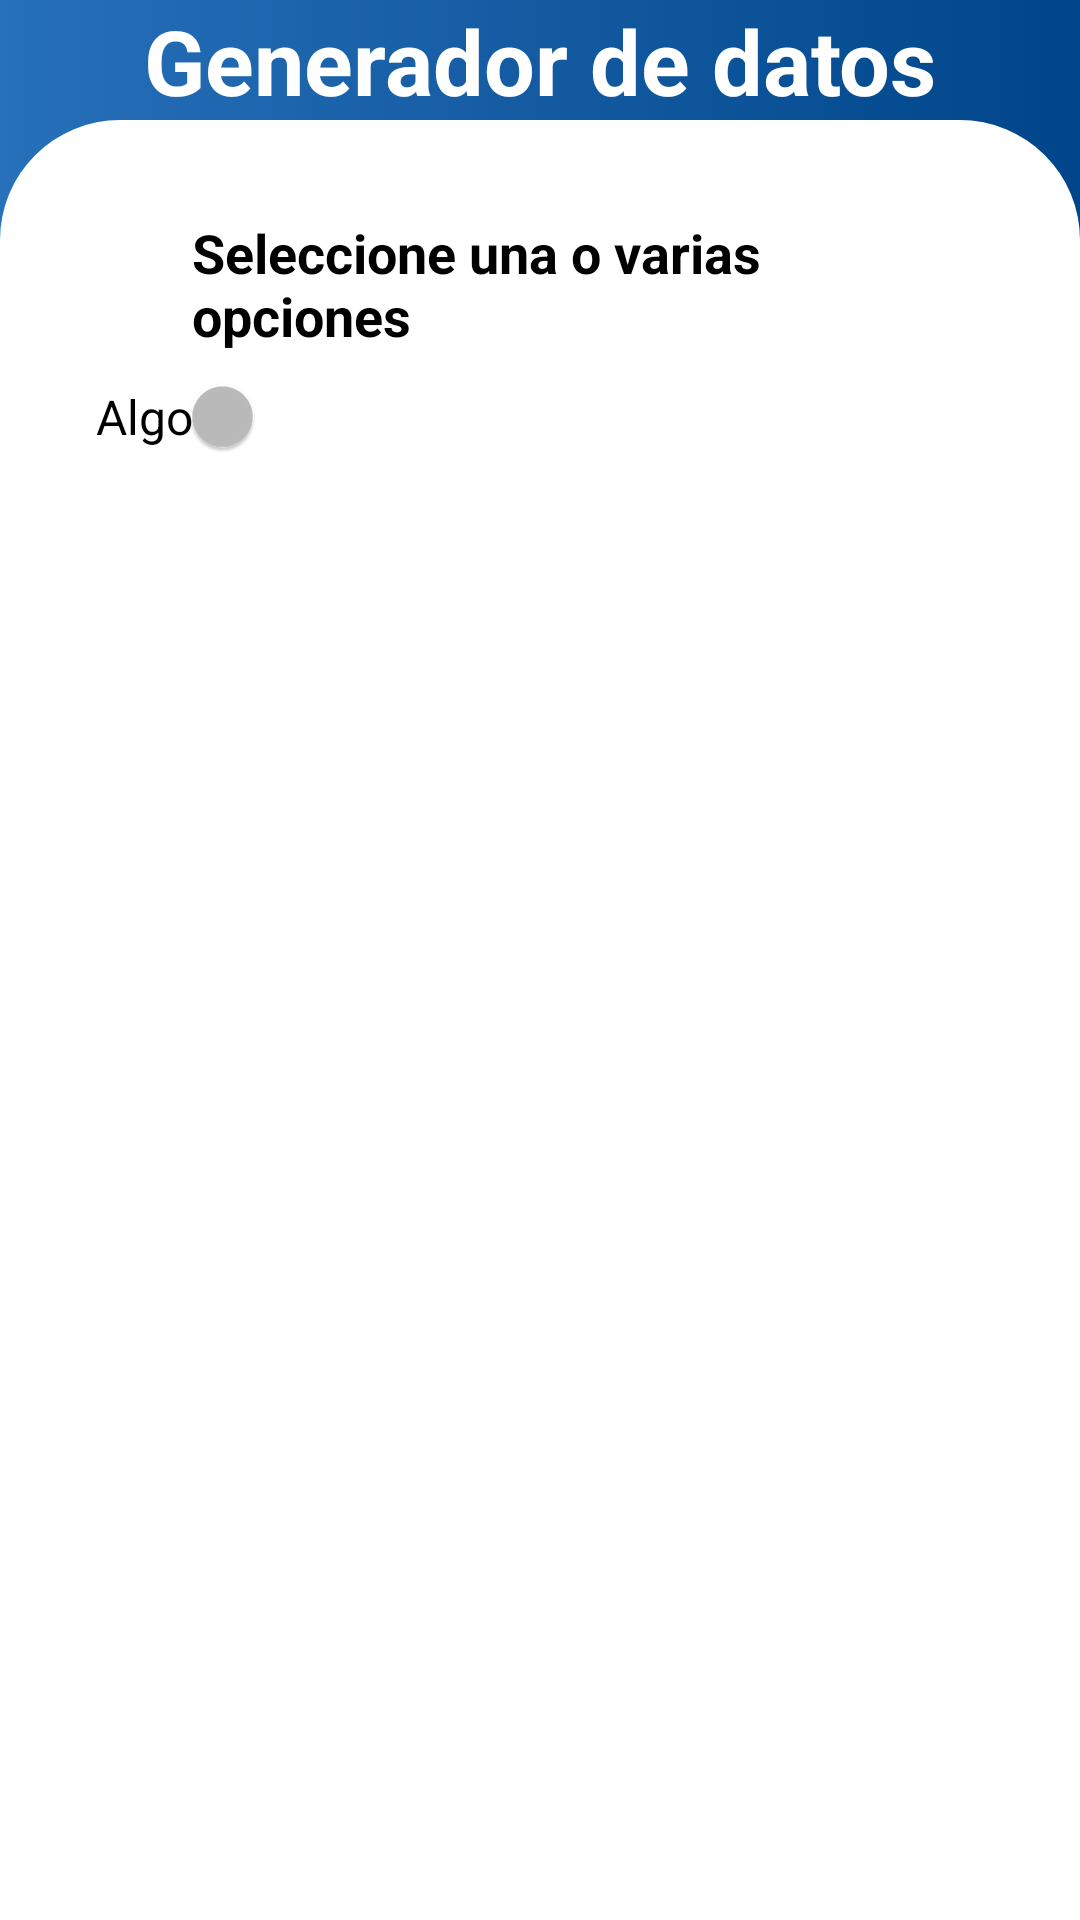

The Android layout XML behind this screen, and the referenced resources:
<!-- AndroidManifest.xml: application theme Theme.JustoSolution -->
<!-- res/layout/activity_main.xml -->
<?xml version="1.0" encoding="utf-8"?>
<androidx.constraintlayout.widget.ConstraintLayout xmlns:android="http://schemas.android.com/apk/res/android"
    xmlns:app="http://schemas.android.com/apk/res-auto"
    xmlns:tools="http://schemas.android.com/tools"
    android:layout_width="match_parent"
    android:layout_height="match_parent"
    android:background="@drawable/background_main"
    tools:context=".MainActivity">

    <LinearLayout
        android:id="@+id/linearLayout"
        android:layout_width="match_parent"
        android:layout_height="600dp"
        android:background="@drawable/content_background"
        android:orientation="vertical"
        android:padding="32dp"
        app:layout_constraintBottom_toBottomOf="parent"
        app:layout_constraintEnd_toEndOf="parent"
        app:layout_constraintStart_toStartOf="parent">

        <TextView
            android:layout_width="match_parent"
            android:layout_height="wrap_content"
            android:layout_marginStart="32dp"
            android:textColor="@color/black"
            android:text="@string/text_optionTitle"
            android:textSize="18sp"
            android:textStyle="bold"/>

        <androidx.appcompat.widget.SwitchCompat
            android:layout_width="wrap_content"
            android:layout_height="wrap_content"
            android:layout_marginTop="8dp"
            android:textSize="16sp"
            android:text="Algo"
            android:textColor="@color/black"/>


    </LinearLayout>

    <TextView
        android:layout_width="wrap_content"
        android:layout_height="wrap_content"
        android:text="@string/text_mainTitle"
        android:textSize="30sp"
        android:textStyle="bold"
        android:textColor="@color/white"
        app:layout_constraintBottom_toTopOf="@+id/linearLayout"
        app:layout_constraintEnd_toEndOf="parent"
        app:layout_constraintStart_toStartOf="parent"
        app:layout_constraintTop_toTopOf="parent" />
</androidx.constraintlayout.widget.ConstraintLayout>
<!-- resources referenced by this layout -->
<resources>
  <color name="black">#000</color>
  <color name="white">#FFF</color>
  <!-- drawable background_main (drawable) -->
  <?xml version="1.0" encoding="utf-8"?>
  <selector xmlns:android="http://schemas.android.com/apk/res/android">
      <item>
          <shape android:shape="rectangle">
              <gradient android:startColor="@color/color_primary" android:endColor="@color/primary_variant" android:angle="0"/>
          </shape>
      </item>
  </selector>
  <!-- drawable content_background (drawable) -->
  <?xml version="1.0" encoding="utf-8"?>
  <selector xmlns:android="http://schemas.android.com/apk/res/android">
  <item>
      <shape android:shape="rectangle">
          <corners android:topLeftRadius="40sp" android:topRightRadius="40sp"/>
          <solid android:color="@color/white"/>
      </shape>
  </item>
  </selector>
  <string name="text_mainTitle">Generador de datos</string>
  <string name="text_optionTitle">Seleccione una o varias opciones</string>
  <style name="Theme.JustoSolution" parent="Theme.MaterialComponents.NoActionBar.Bridge">
          
          <item name="colorPrimary">@color/color_primary</item>
          <item name="colorPrimaryVariant">@color/primary_variant</item>
          <item name="colorOnPrimary">@color/white</item>
          
          <item name="colorSecondary">@color/color_secondary</item>
          <item name="colorSecondaryVariant">@color/secondary_variant</item>
          <item name="colorOnSecondary">@color/black</item>
          
          <item name="android:statusBarColor">?attr/colorPrimaryVariant</item>
          
          <item name="android:colorBackground">@color/color_background</item>
          <item name="colorSurface">@color/color_surface</item>
          <item name="colorError">@color/color_error</item>
      </style>
  <color name="color_primary">#2770ba</color>
  <color name="primary_variant">#004589</color>
  <color name="color_secondary">#da22da</color>
  <color name="secondary_variant">#a400a8</color>
  <color name="color_background">#EEEEEE</color>
  <color name="color_surface">#fff</color>
  <color name="color_error">#CC1818</color>
</resources>
